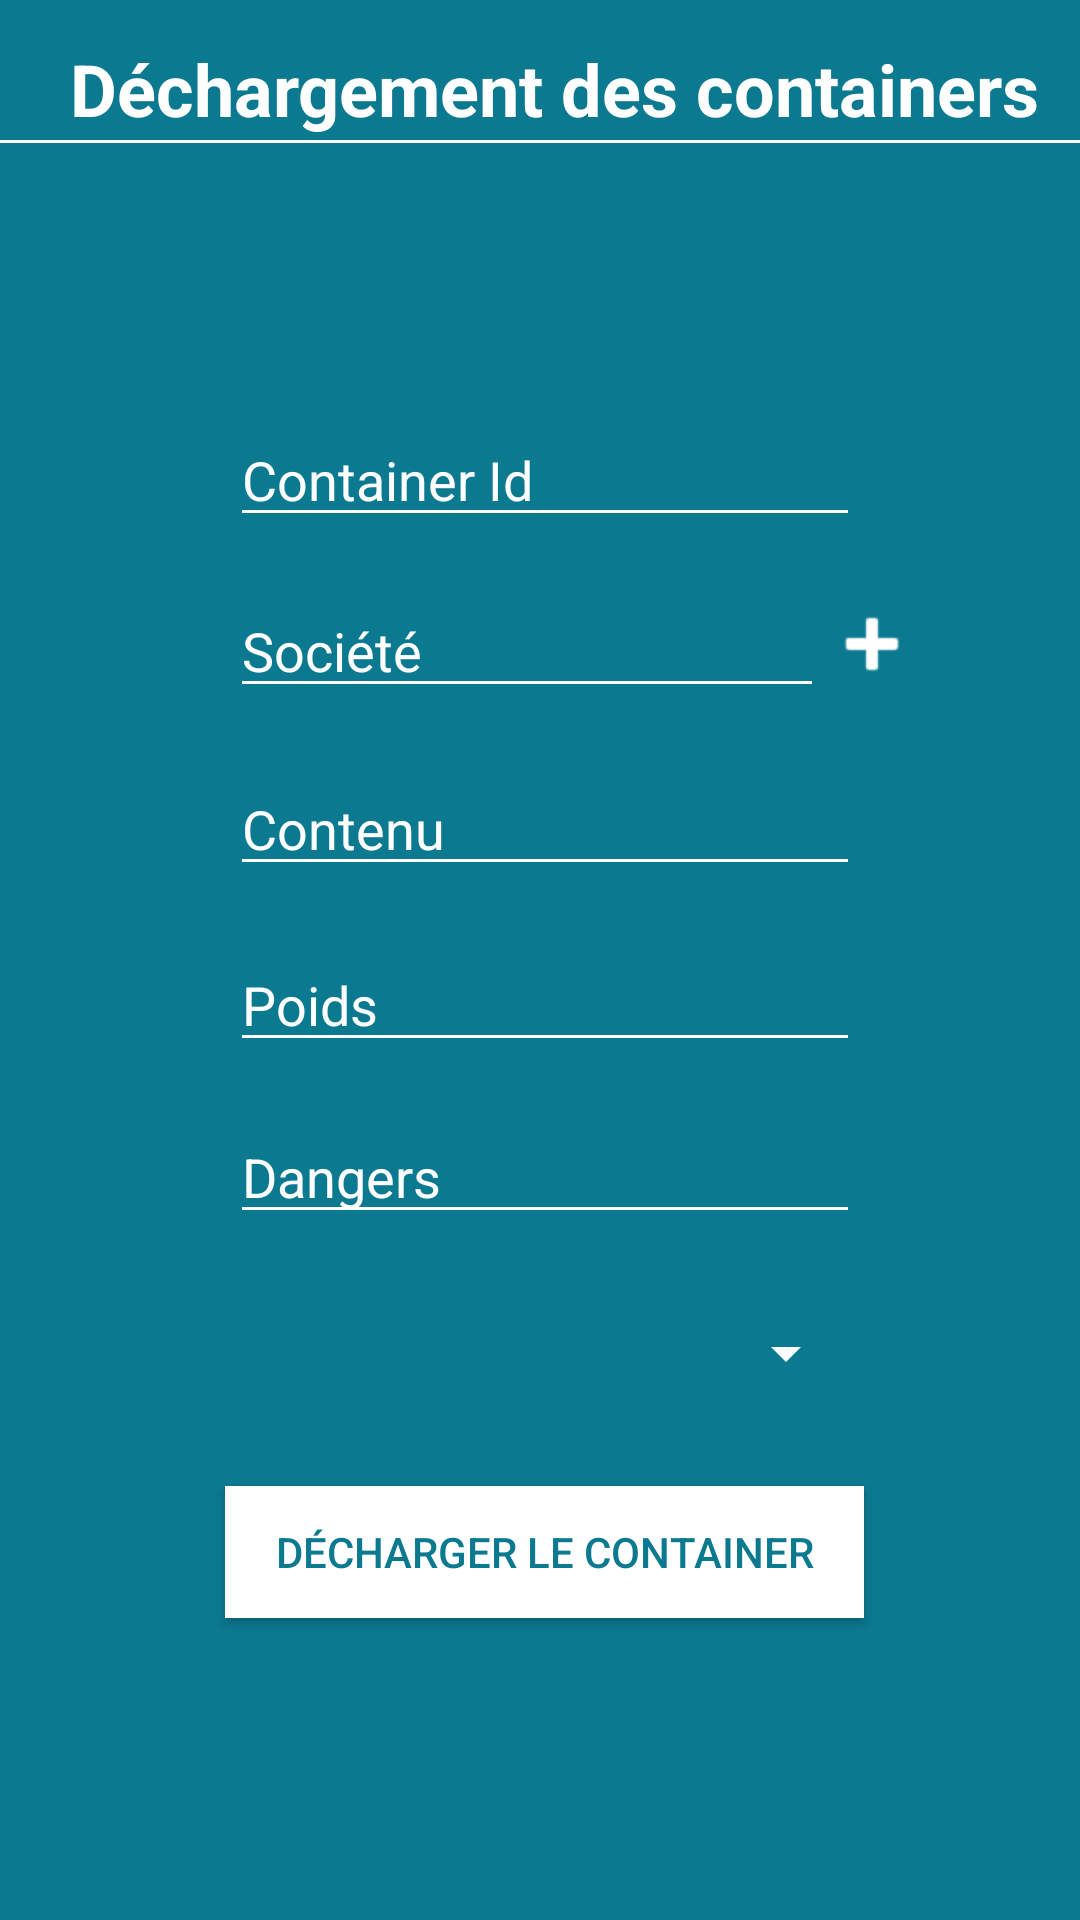

Android layout source for this screen:
<!-- AndroidManifest.xml: application theme Theme.App_Bateaux -->
<!-- res/layout/unload_containers.xml -->
<?xml version="1.0" encoding="utf-8"?>
<android.support.constraint.ConstraintLayout xmlns:android="http://schemas.android.com/apk/res/android"
    xmlns:app="http://schemas.android.com/apk/res-auto"
    xmlns:tools="http://schemas.android.com/tools"
    android:layout_width="match_parent"
    android:layout_height="match_parent"
    android:background="@color/blue_app"
    tools:context=".UnloadContainersActivity">

    <TextView
        android:id="@+id/textViewBoatInfo4"
        android:layout_width="169dp"
        android:layout_height="31dp"
        android:textColor="@color/white"
        android:textSize="15sp"
        app:layout_constraintBottom_toBottomOf="parent"
        app:layout_constraintEnd_toEndOf="parent"
        app:layout_constraintHorizontal_bias="0.099"
        app:layout_constraintStart_toStartOf="parent"
        app:layout_constraintTop_toTopOf="parent"
        app:layout_constraintVertical_bias="0.142" />

    <TextView
        android:id="@+id/textViewBoatInfo3"
        android:layout_width="169dp"
        android:layout_height="31dp"
        android:textColor="@color/white"
        android:textSize="15sp"
        app:layout_constraintBottom_toBottomOf="parent"
        app:layout_constraintEnd_toEndOf="parent"
        app:layout_constraintHorizontal_bias="0.099"
        app:layout_constraintStart_toStartOf="parent"
        app:layout_constraintTop_toTopOf="parent"
        app:layout_constraintVertical_bias="0.097" />

    <EditText
        android:id="@+id/editTextContainerId"
        android:layout_width="wrap_content"
        android:layout_height="wrap_content"
        android:backgroundTint="@color/white"
        android:ems="10"
        android:hint="@string/container_id"
        android:inputType="textPersonName"
        android:textColor="@color/white"
        android:textColorHint="@color/white"
        app:layout_constraintBottom_toBottomOf="parent"
        app:layout_constraintEnd_toEndOf="parent"
        app:layout_constraintHorizontal_bias="0.51"
        app:layout_constraintStart_toStartOf="parent"
        app:layout_constraintTop_toTopOf="parent"
        app:layout_constraintVertical_bias="0.23" />

    <EditText
        android:id="@+id/editTextPoids"
        android:layout_width="wrap_content"
        android:layout_height="wrap_content"
        android:backgroundTint="@color/white"
        android:ems="10"
        android:hint="@string/poids"
        android:inputType="textPersonName"
        android:textColor="@color/white"
        android:textColorHint="@color/white"
        app:layout_constraintBottom_toBottomOf="parent"
        app:layout_constraintEnd_toEndOf="parent"
        app:layout_constraintHorizontal_bias="0.51"
        app:layout_constraintStart_toStartOf="parent"
        app:layout_constraintTop_toTopOf="parent"
        app:layout_constraintVertical_bias="0.522" />

    <EditText
        android:id="@+id/editTextDangers"
        android:layout_width="wrap_content"
        android:layout_height="wrap_content"
        android:autofillHints=""
        android:backgroundTint="@color/white"
        android:ems="10"
        android:hint="@string/dangers"
        android:inputType="textPersonName"
        android:textColor="@color/white"
        android:textColorHint="@color/white"
        app:layout_constraintBottom_toBottomOf="parent"
        app:layout_constraintEnd_toEndOf="parent"
        app:layout_constraintHorizontal_bias="0.51"
        app:layout_constraintStart_toStartOf="parent"
        app:layout_constraintTop_toTopOf="parent"
        app:layout_constraintVertical_bias="0.618" />

    <Button
        android:id="@+id/buttonAjouterContainer"
        android:layout_width="213dp"
        android:layout_height="44dp"
        android:background="#FFFF"
        android:text="@string/d_charger_le_container"
        android:textColor="#0b7990"
        android:theme="@style/AppTheme.Button"
        app:layout_constraintBottom_toBottomOf="parent"
        app:layout_constraintEnd_toEndOf="parent"
        app:layout_constraintHorizontal_bias="0.51"
        app:layout_constraintStart_toStartOf="parent"
        app:layout_constraintTop_toTopOf="parent"
        app:layout_constraintVertical_bias="0.831" />

    <Spinner
        android:id="@+id/spinner1"
        android:layout_width="210dp"
        android:layout_height="50dp"
        android:backgroundTint="#FFFF"
        app:layout_constraintBottom_toBottomOf="parent"
        app:layout_constraintEnd_toEndOf="parent"
        app:layout_constraintHorizontal_bias="0.507"
        app:layout_constraintStart_toStartOf="parent"
        app:layout_constraintTop_toTopOf="parent"
        app:layout_constraintVertical_bias="0.722" />

    <EditText
        android:id="@+id/editTextContenu"
        android:layout_width="wrap_content"
        android:layout_height="wrap_content"
        android:autofillHints=""
        android:backgroundTint="@color/white"
        android:ems="10"
        android:hint="@string/contenu"
        android:inputType="textPersonName"
        android:textColor="@color/white"
        android:textColorHint="@color/white"
        app:layout_constraintBottom_toBottomOf="parent"
        app:layout_constraintEnd_toEndOf="parent"
        app:layout_constraintHorizontal_bias="0.51"
        app:layout_constraintStart_toStartOf="parent"
        app:layout_constraintTop_toTopOf="parent"
        app:layout_constraintVertical_bias="0.424" />

    <EditText
        android:id="@+id/editTextSociete2"
        android:layout_width="wrap_content"
        android:layout_height="wrap_content"
        android:autofillHints=""
        android:backgroundTint="@color/white"
        android:ems="10"
        android:hint="@string/soci_t"
        android:inputType="textPersonName"
        android:textColor="@color/white"
        android:textColorHint="@color/white"
        app:layout_constraintBottom_toBottomOf="parent"
        app:layout_constraintEnd_toEndOf="parent"
        app:layout_constraintHorizontal_bias="0.51"
        app:layout_constraintStart_toStartOf="parent"
        app:layout_constraintTop_toTopOf="parent"
        app:layout_constraintVertical_bias="0.325" />

    <ImageButton
        android:id="@+id/buttonAddSoc2"
        android:layout_width="40dp"
        android:layout_height="41dp"
        android:background="@color/blue_app"
        android:src="@android:drawable/ic_input_add"
        android:tint="@color/white"
        app:layout_constraintBottom_toBottomOf="parent"
        app:layout_constraintEnd_toEndOf="parent"
        app:layout_constraintHorizontal_bias="0.846"
        app:layout_constraintStart_toStartOf="parent"
        app:layout_constraintTop_toTopOf="parent"
        app:layout_constraintVertical_bias="0.324" />

    <ImageButton
        android:id="@+id/imageButtonReturn5"
        android:layout_width="46dp"
        android:layout_height="41dp"
        android:adjustViewBounds="true"
        android:backgroundTint="#0b7990"
        android:scaleType="fitCenter"
        android:src="@drawable/left_arrow"
        app:layout_constraintBottom_toBottomOf="parent"
        app:layout_constraintEnd_toEndOf="parent"
        app:layout_constraintHorizontal_bias="0.01"
        app:layout_constraintStart_toStartOf="parent"
        app:layout_constraintTop_toTopOf="parent"
        app:layout_constraintVertical_bias="0.017" />

    <View
        android:id="@+id/divider10"
        android:layout_width="match_parent"
        android:layout_height="1dp"
        android:background="#FFFF"
        app:layout_constraintBottom_toBottomOf="parent"
        app:layout_constraintEnd_toEndOf="parent"
        app:layout_constraintHorizontal_bias="1.0"
        app:layout_constraintStart_toStartOf="parent"
        app:layout_constraintTop_toTopOf="parent"
        app:layout_constraintVertical_bias="0.073" />

    <TextView
        android:id="@+id/textView6"
        android:layout_width="wrap_content"
        android:layout_height="wrap_content"
        android:text="@string/d_chargement_des_containers"
        android:textColor="@color/white"
        android:textColorHint="@color/white"
        android:textSize="24sp"
        android:textStyle="bold"
        app:layout_constraintBottom_toBottomOf="parent"
        app:layout_constraintEnd_toEndOf="parent"
        app:layout_constraintHorizontal_bias="0.64"
        app:layout_constraintStart_toStartOf="parent"
        app:layout_constraintTop_toTopOf="parent"
        app:layout_constraintVertical_bias="0.022" />
</android.support.constraint.ConstraintLayout>
<!-- resources referenced by this layout -->
<resources>
  <color name="blue_app">#0b7990</color>
  <color name="white">#FFFF</color>
  <string name="container_id">Container Id</string>
  <string name="contenu">Contenu</string>
  <string name="d_chargement_des_containers">Déchargement des containers</string>
  <string name="d_charger_le_container">Décharger le container</string>
  <string name="dangers">Dangers</string>
  <string name="poids">Poids</string>
  <string name="soci_t">Société</string>
  <style name="AppTheme.Button" parent="Widget.AppCompat.Button.Colored">
          <item name="colorButtonNormal">@color/blue_2</item>
          <item name="android:textColor">@color/white</item>
      </style>
  <style name="Theme.App_Bateaux" parent="Theme.AppCompat.Light.DarkActionBar">
          
          <item name="colorPrimary">@color/purple_500</item>
          <item name="colorPrimaryDark">@color/purple_700</item>
          <item name="colorAccent">@color/teal_200</item>
          <item name="android:spinnerItemStyle">@style/SpinnerItem</item>
  
          
      </style>
  <color name="blue_2">#003366</color>
  <color name="purple_500">#FF6200EE</color>
  <color name="purple_700">#FF3700B3</color>
  <color name="teal_200">#FF03DAC5</color>
  <style name="SpinnerItem" parent="android:style/Widget.TextView.SpinnerItem">
          <item name="android:textColor">#0b7990</item>
          <item name="android:background">#FFFF</item>
      </style>
</resources>
